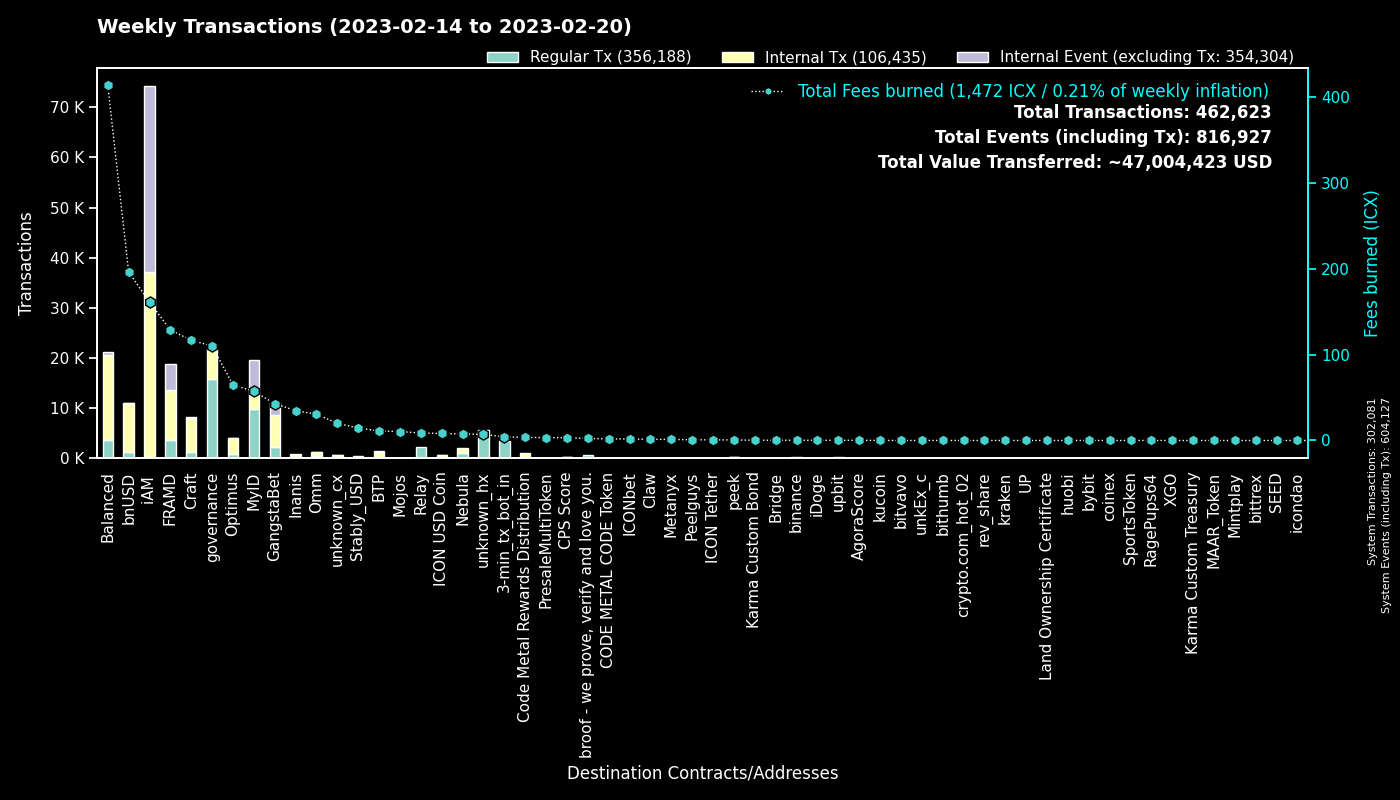

Data behind this chart, as committed beside it:
to, Fees burned, Regular Tx, to_def, Internal Tx, Internal Event (excluding Tx), group
0, 0.0, 302039, System, 42, 302046, System
cx00000000000000000000000000000000000000…, 110.1, 15826, governance, 6049, 0, governance
cx9e3cadcc1a4be3323ea23371b84575abb32703…, 12.96, 6310, MyID_1, 0, 6310, MyID
cx2aa9b28a657e3121b75d3d4fe65e569398645d…, 67.2, 3403, FRAMD Token, 5328, 517, FRAMD
hx11de4e28be4845de3ea392fd8d758655bf766c…, 4.2, 3360, 3-min_tx_bot_in, 0, 0, 3-min_tx_bot_in
cx694e8c9f1a05c8c3719f30d46b97697960e428…, 27.44, 2920, MyID_2, 2920, 0, MyID
cxca5faa5a71d986a2e84dd7e6f5ff791d29901e…, 8.675, 2150, Relay_4, 0, 0, Relay
cxe5c2c460364acc5f8c1d5ca925930043d8d9c9…, 7.173, 1510, GangstaBet Crown, 1631, 0, GangstaBet
cx88fd7df7ddff82f7cc735c871dc519838cb235…, 196.2, 1260, bnUSD, 9666, 109, bnUSD
cx66d4d90f5f113eba575bf793570135f9b10cec…, 48.32, 837, balanced_loans, 2583, 246, Balanced
cx69bcdf1753472c1444188ec3f5188657e30c83…, 2.357, 745, broof - we prove, verify and love you., 0, 0, broof - we prove, verify and love you.
cx2609b924e33ef00b648a409245c7ea394c4678…, 66.57, 688, balanced_sicx, 3753, 45, Balanced
cx85954d0dae92b63bf5cba03a59ca4ffe687bad…, 4.456, 577, NebulaMultiToken, 602, 0, Nebula
cx7ecb16e4c143b95e01d05933c17cb986cfe618…, 77.78, 574, CraftRewards, 3991, 38, Craft
cxba62bb61baf8dd8b6a04633fe33806547785a0…, 16.9, 550, MyID_3, 549, 0, MyID
cxa0af3165c08318e988cb30993b3048335b94af…, 36.04, 488, balanced_dex, 1537, 0, Balanced
cxaa99a164586883eed0322d62a31946dfa9491f…, 43.29, 393, optimus_rewards, 1320, 14, Optimus
cxf61cd5a45dc9f91c15aa65831a30a90d59a096…, 60.74, 389, balanced_baln, 2459, 188, Balanced
cx2dc662031f3d62bcdba4f63e9bf827767c8475…, 5.332, 334, GangstaBet Skill, 2423, 2488, GangstaBet
cx10d59e8103ab44635190bd4139dbfd682fa2d0…, 32.13, 327, balanced_rewards, 1214, 0, Balanced
cxcb455f26a2c01c686fa7f30e1e3661642dd53c…, 15.45, 304, omm_lending, 0, 0, Omm
cx14002628a4599380f391f708843044bc93dce2…, 160.4, 295, iAM Div, 36870, 36974, iAM
cx203d9cd2a669be67177e997b8948ce2c35caff…, 54.26, 280, balanced_dividends, 2884, 57, Balanced
cx57d7acf8b5114b787ecdd99ca460c2272e4d91…, 2.327, 273, NebulaPlanetToken, 382, 0, Nebula
cx44250a12074799e26fdeee75648ae47e2cc842…, 61.56, 265, balanced_governance, 6, 0, Balanced
cx9c4698411c6d9a780f605685153431dcda0460…, 1.977, 239, Auction, 807, 2, Craft
hxb568381d35d3e7a6383200e8a0d30310af20b9…, 0.2913, 233, unknown_hx, 0, 0, unknown_hx
cx334db6519871cb2bfd154cec0905ced4ea142d…, 0.9169, 231, unknown_cx, 0, 0, unknown_cx
cx2e6d0fc0eca04965d06038c8406093337f085f…, 35.77, 221, Craft, 1713, 20, Craft
cxe971c0a92c58db502e4a224efc6ba311eb1c17…, 31.22, 220, Inanis Treasury, 250, 49, Inanis
cx30f18d26f45d990112a4cd4825c0b79af73aac…, 61.51, 212, Yetis, 4740, 4679, FRAMD
hxc4193cda4a75526bf50896ec242d6713bb6b02…, 0.2538, 203, binance_hot, 0, 0, binance
cx21e94c08c03daee80c25d8ee3ea22a20786ec2…, 36.51, 188, Balanced Router, 2098, 86, Balanced
cxcc711062b732ed14954008da8a5b5193b4d486…, 0.3108, 168, peek_1, 0, 0, peek
cx7b1843b7ef5368a080ccf59c0a9d1bdec474f9…, 5.402, 139, optimus_dividends, 991, 0, Optimus
cx32743b6f4588f5c1b025c5bb732ac623493654…, 0.9101, 131, Craft, 206, 36, Craft
cx5b5a03cb525a1845d0af3a872d525b18a810ac…, 5.463, 127, btp-0x38.bsc-BTCB, 523, 32, BTP
cx6139a27c15f1653471ffba0b4b88dc15de7e32…, 22.44, 122, gangstabet_token, 1572, 51, GangstaBet
cx28b2ec885b50c8a93da752f2d0467a67127a70…, 7.568, 115, CROWN, 723, 9, GangstaBet
cx785d504f44b5d2c8dac04c5a1ecd75f18ee57d…, 12.72, 114, Finance Token, 575, 14, Optimus
cx943cf4a4e4e281d82b15ae0564bbdcbf8114b3…, 0.7938, 114, NebulaSpaceshipToken, 160, 0, Nebula
cxbb2871f468a3008f80b08fdde5b8b951583acf…, 14.59, 107, Stably_USD, 395, 0, Stably_USD
cxae3034235540b924dfcc1b45836c293dcc82bf…, 8.199, 90, ICON USD Coin, 553, 8, ICON USD Coin
cx8683d50b9f53275081e13b64fba9d6a56b7c57…, 0.3328, 90, gangstabet_trade, 95, 0, GangstaBet
cx288d13e1b63563459a2ac6179f237711f6851c…, 4.375, 85, btp-0x38.bsc-ETH, 399, 21, BTP
hxbb984f278abd66ae2155edbd91f8c87ce98411…, 0.1025, 82, kucoin, 0, 0, kucoin
cx8dc674ce709c518bf1a6058a2722a59f94b6fb…, 1.533, 68, Balanced StakedLP, 201, 0, Balanced
hxa390d24fdcba68515b492ffc553192802706a1…, 0.08125, 65, bitvavo_hot, 0, 0, bitvavo
hx133323c2e990994816b548a9e7eb080a5eac80…, 0.0775, 62, unknown_hx, 0, 0, unknown_hx
cx82c8c091b41413423579445032281bca5ac14f…, 0.1871, 54, Craft, 50, 5, Craft
hx85532472e789802a943bd34a8aeb86668bc232…, 0.06625, 53, unkEx_c_01, 0, 0, unkEx_c
hx6d14b2b77a9e73c5d5804d43c7e3c3416648ae…, 0.06, 48, bithumb_03, 0, 0, bithumb
hx294c5d0699615fc8d92abfe464a2601612d11b…, 0.0575, 46, crypto.com_hot_02, 0, 0, crypto.com_hot_02
hx4a01996877ac535a63e0107c926fb60f1d33c5…, 0.055, 44, upbit_hot_03, 0, 0, upbit
cxcaef4255ec5cb784594655fa5ff62ce09a4f8d…, 0.3393, 43, peek_3, 43, 0, peek
hx8d28bc4d785d331eb4e577135701eb388e9a46…, 0.05, 40, upbit_hot_04, 0, 0, upbit
hxfdb57e23c32f9273639d6dda45068d85ee43fe…, 0.0475, 38, upbit_hot_02, 0, 0, upbit
hx58c8c447e4e9fbcfea8af878260940b83ca9f4…, 0.04625, 37, unknown_hx, 0, 0, unknown_hx
cx332ca2fe21607b505d050277039dfd51506b74…, 0.1517, 36, AgoraScore, 1, 0, AgoraScore
cx1a29259a59f463a67bb2ef84398b30ca56b583…, 7.101, 36, omm_token, 278, 19, Omm
... 1,682 more rows
